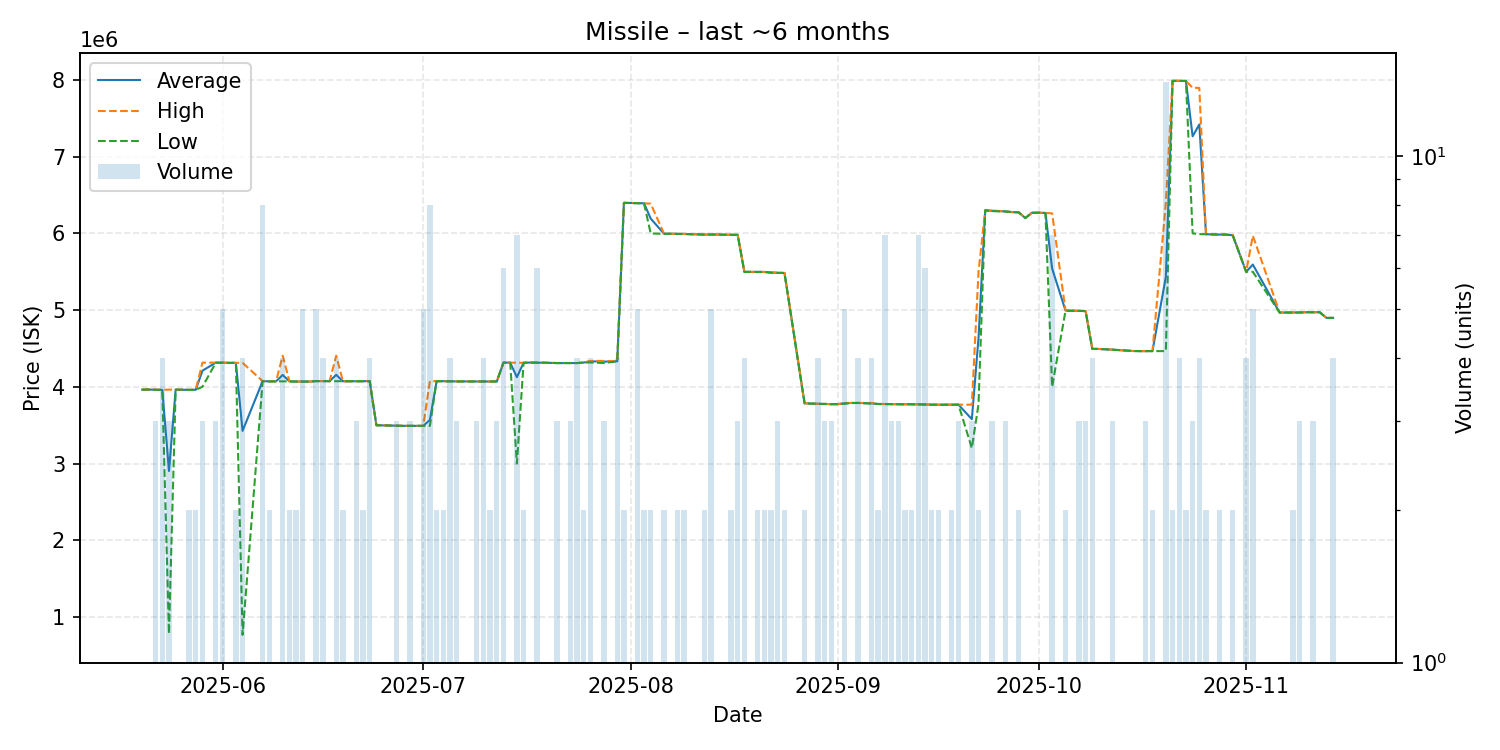

The file beside this chart, header and first rows:
date, average, highest, lowest, order_count, volume
2025-05-20, 3963000, 3963000, 3963000, 1, 1
2025-05-21, 3964000, 3964000, 3964000, 1, 1
2025-05-22, 3962000, 3962000, 3962000, 3, 3
2025-05-23, 3959500, 3961000, 3959000, 4, 4
2025-05-24, 2901967, 3963000, 779900, 3, 3
2025-05-25, 3963000, 3963000, 3963000, 1, 1
2025-05-27, 3960000, 3960000, 3960000, 2, 2
2025-05-28, 3961000, 3962000, 3960000, 2, 2
2025-05-29, 4210000, 4315000, 4000000, 3, 3
2025-05-31, 4314667, 4315000, 4314000, 3, 3
2025-06-01, 4314200, 4315000, 4314000, 4, 5
2025-06-02, 4312000, 4312000, 4312000, 1, 1
2025-06-03, 4312000, 4312000, 4312000, 2, 2
2025-06-04, 3425275, 4312000, 766100, 4, 4
2025-06-07, 4073750, 4074000, 4073000, 5, 8
2025-06-08, 4070500, 4071000, 4070000, 2, 2
2025-06-09, 4071000, 4071000, 4071000, 1, 1
2025-06-10, 4154500, 4405000, 4071000, 4, 4
2025-06-11, 4070500, 4071000, 4070000, 2, 2
2025-06-12, 4068000, 4068000, 4068000, 2, 2
2025-06-13, 4067800, 4068000, 4067000, 4, 5
2025-06-14, 4068000, 4068000, 4068000, 1, 1
2025-06-15, 4074000, 4074000, 4074000, 5, 5
2025-06-16, 4074250, 4075000, 4074000, 4, 4
2025-06-17, 4073000, 4073000, 4073000, 1, 1
2025-06-18, 4156000, 4405000, 4073000, 4, 4
2025-06-19, 4072000, 4072000, 4072000, 2, 2
2025-06-20, 4072000, 4072000, 4072000, 1, 1
2025-06-21, 4072667, 4073000, 4072000, 3, 3
2025-06-22, 4072500, 4073000, 4072000, 2, 2
2025-06-23, 4074500, 4075000, 4073000, 4, 4
2025-06-24, 3499000, 3499000, 3499000, 1, 1
2025-06-25, 3497000, 3497000, 3497000, 1, 1
2025-06-27, 3493333, 3494000, 3493000, 3, 3
2025-06-28, 3491000, 3491000, 3491000, 1, 1
2025-06-29, 3491000, 3491000, 3491000, 3, 3
2025-06-30, 3491000, 3491000, 3491000, 1, 1
2025-07-01, 3490400, 3491000, 3490000, 5, 5
2025-07-02, 3567250, 4074000, 3491000, 3, 8
2025-07-03, 4073000, 4073000, 4073000, 2, 2
2025-07-04, 4073000, 4073000, 4073000, 2, 2
2025-07-05, 4071000, 4071000, 4071000, 4, 4
2025-07-06, 4070333, 4071000, 4070000, 3, 3
2025-07-09, 4069000, 4069000, 4069000, 3, 3
2025-07-10, 4069000, 4069000, 4069000, 4, 4
2025-07-11, 4069000, 4069000, 4069000, 2, 2
2025-07-12, 4070000, 4070000, 4070000, 2, 3
2025-07-13, 4315667, 4316000, 4314000, 4, 6
2025-07-14, 4315000, 4315000, 4315000, 1, 1
2025-07-15, 4125429, 4314000, 3000000, 7, 7
2025-07-16, 4313000, 4313000, 4313000, 2, 2
2025-07-17, 4316000, 4316000, 4316000, 1, 1
2025-07-18, 4314167, 4315000, 4314000, 6, 6
2025-07-19, 4314000, 4314000, 4314000, 1, 1
2025-07-20, 4311000, 4311000, 4311000, 1, 1
2025-07-21, 4309333, 4310000, 4309000, 3, 3
2025-07-22, 4310000, 4310000, 4310000, 1, 1
2025-07-23, 4309333, 4310000, 4309000, 3, 3
2025-07-24, 4309500, 4310000, 4309000, 4, 4
2025-07-25, 4316000, 4316000, 4316000, 2, 2
... 90 more rows
